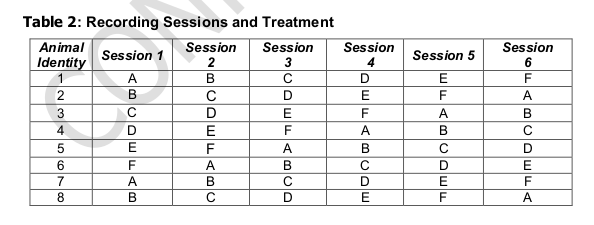

Data behind this chart, as committed beside it:
Rat No., Session 1, Session 2, Session 3, Session 4, Session 5, Session 6
1, Vehicle, Substance: AC-101 Concentration: 1 (mg/m…, Substance: AC-101 Concentration: 3 (mg/m…, Substance: AC-101 Concentration: 10 (mg/…, Substance: Diazepam Concentration: 0.5 (…, Substance: Diazepam Concentration: 1 (mg…
2, Substance: AC-101 Concentration: 1 (mg/m…, Substance: AC-101 Concentration: 3 (mg/m…, Substance: AC-101 Concentration: 10 (mg/…, Substance: Diazepam Concentration: 0.5 (…, Substance: Diazepam Concentration: 1 (mg…, Vehicle
3, Substance: AC-101 Concentration: 3 (mg/m…, Substance: AC-101 Concentration: 10 (mg/…, Substance: Diazepam Concentration: 0.5 (…, Substance: Diazepam Concentration: 1 (mg…, Vehicle, Substance: AC-101 Concentration: 1 (mg/m…
4, Substance: AC-101 Concentration: 10 (mg/…, Substance: Diazepam Concentration: 0.5 (…, Substance: Diazepam Concentration: 1 (mg…, Vehicle, Substance: AC-101 Concentration: 1 (mg/m…, Substance: AC-101 Concentration: 3 (mg/m…
5, Substance: Diazepam Concentration: 0.5 (…, Substance: Diazepam Concentration: 1 (mg…, Vehicle, Substance: AC-101 Concentration: 1 (mg/m…, Substance: AC-101 Concentration: 3 (mg/m…, Substance: AC-101 Concentration: 10 (mg/…
6, Substance: Diazepam Concentration: 1 (mg…, Vehicle, Substance: AC-101 Concentration: 1 (mg/m…, Substance: AC-101 Concentration: 3 (mg/m…, Substance: AC-101 Concentration: 10 (mg/…, Substance: Diazepam Concentration: 0.5 (…
7, Vehicle, Substance: AC-101 Concentration: 1 (mg/m…, Substance: AC-101 Concentration: 3 (mg/m…, Substance: AC-101 Concentration: 10 (mg/…, Substance: Diazepam Concentration: 0.5 (…, Substance: Diazepam Concentration: 1 (mg…
8, Substance: AC-101 Concentration: 1 (mg/m…, Substance: AC-101 Concentration: 3 (mg/m…, Substance: AC-101 Concentration: 10 (mg/…, Substance: Diazepam Concentration: 0.5 (…, Substance: Diazepam Concentration: 1 (mg…, Vehicle
